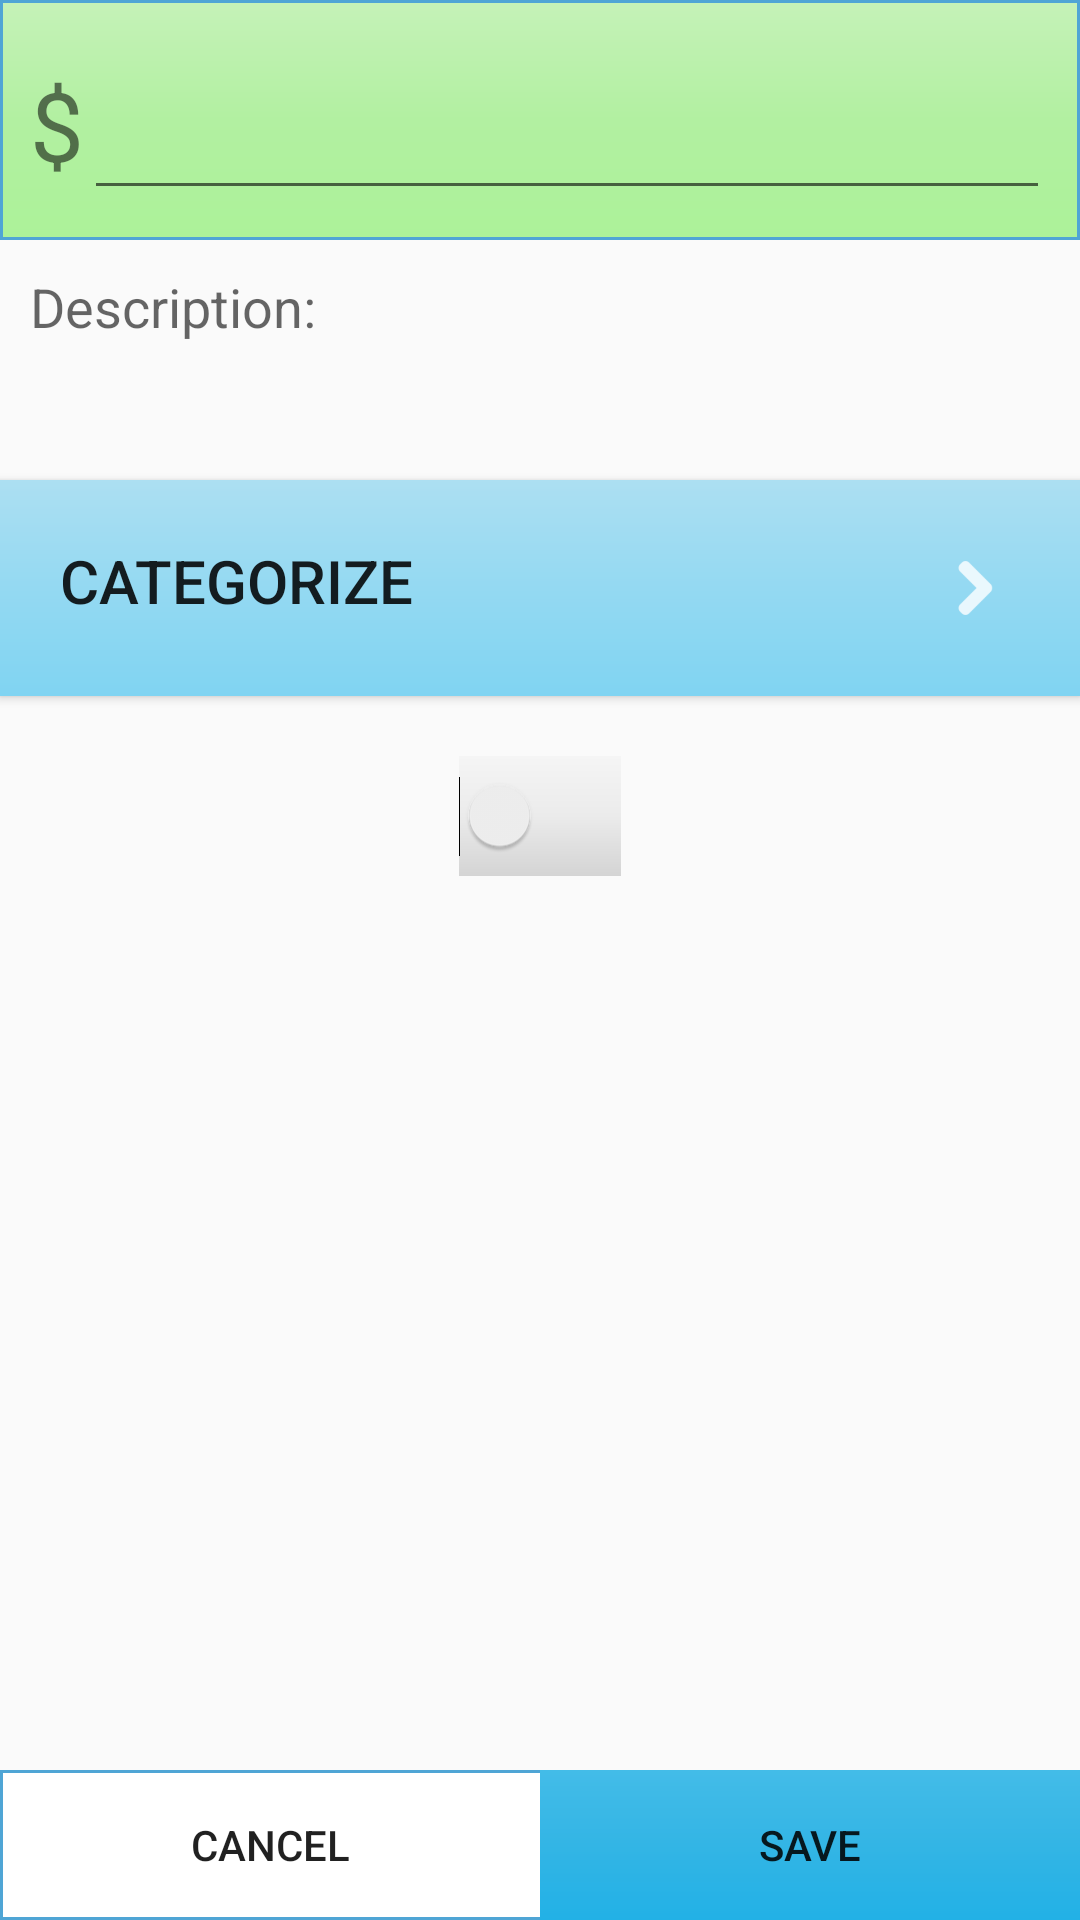

Produce the Android XML layout that renders to this screen, including the resource entries it uses.
<!-- AndroidManifest.xml: application theme AppTheme -->
<!-- res/layout/fragment_add_or_edit_transaction.xml -->
<?xml version="1.0" encoding="utf-8"?>
<RelativeLayout xmlns:android="http://schemas.android.com/apk/res/android"
    android:layout_width="match_parent"
    android:layout_height="match_parent">

    
    <LinearLayout
        android:id="@+id/add_transaction_footer"
        android:layout_width="match_parent"
        android:layout_height="50dp"
        android:layout_alignParentBottom="true"
        android:layout_margin="0dp"
        android:background="@drawable/blue_border">

        
        <Button
            android:id="@+id/transaction_cancel_button"
            android:layout_width="0dp"
            android:layout_weight="1"
            android:layout_height="match_parent"
            android:text="@string/cancel_button"
            style="?android:attr/borderlessButtonStyle"/>
        
        <Button
            android:id="@+id/transaction_save_button"
            android:layout_width="0dp"
            android:layout_weight="1"
            android:layout_height="match_parent"
            android:background="@drawable/blue_background"
            android:text="@string/save_button"
            style="?android:attr/borderlessButtonStyle"/>

    </LinearLayout>

    
    <ScrollView
        android:layout_width="match_parent"
        android:layout_height="match_parent"
        android:layout_above="@id/add_transaction_footer">

        <LinearLayout
            android:layout_width="match_parent"
            android:layout_height="wrap_content"
            android:orientation="vertical"
            android:paddingBottom="20dp">

            
            <LinearLayout
                android:layout_width="match_parent"
                android:layout_height="wrap_content"
                android:orientation="horizontal"
                android:background="@drawable/green_background"
                android:padding="10dp">

                
                <TextView
                    android:layout_width="wrap_content"
                    android:layout_height="wrap_content"
                    android:text="@string/dollar"
                    android:textSize="32sp"/>
                
                <EditText
                    android:id="@+id/add_transaction_amount"
                    android:layout_width="match_parent"
                    android:layout_height="60dp"
                    android:textSize="32sp"
                    android:inputType="numberDecimal"/>

            </LinearLayout>

            
            <EditText
                android:id="@+id/add_transaction_description"
                android:layout_width="match_parent"
                android:layout_height="80dp"
                android:padding="10dp"
                android:inputType="textMultiLine|textNoSuggestions|textCapSentences"
                android:gravity="top"
                android:background="@android:color/transparent"
                android:hint="@string/transaction_description_label"/>

            
            <Button
                android:id="@+id/transaction_categorize_button"
                android:layout_width="match_parent"
                android:layout_height="wrap_content"
                android:text="@string/categorize_button"
                android:textSize="20sp"
                android:gravity="left"
                android:padding="20dp"
                android:background="@drawable/light_blue_background"
                android:layout_marginBottom="20dp"
                android:drawableRight="@drawable/ic_right_arrow"
                android:freezesText="true"/>

            
            <LinearLayout
                android:layout_width="match_parent"
                android:layout_height="wrap_content"
                android:gravity="center">

                <Switch
                    android:id="@+id/add_transaction_is_income"
                    android:layout_width="wrap_content"
                    android:layout_height="wrap_content"
                    android:switchTextAppearance="@style/switch_text"
                    android:track="@drawable/switch_track"
                    android:textOff="Expense"
                    android:textOn="Income"/>

            </LinearLayout>

        </LinearLayout>

    </ScrollView>

</RelativeLayout>
<!-- resources referenced by this layout -->
<resources>
  <!-- drawable blue_background (drawable) -->
  <?xml version="1.0" encoding="utf-8"?>
  <shape xmlns:android="http://schemas.android.com/apk/res/android"
      android:shape="rectangle">
      <gradient android:angle="270"
          android:centerColor="#33b5e5"
          android:endColor="#22B1E6"
          android:startColor="#43BCE8"/>
  </shape>
  <!-- drawable blue_border (drawable) -->
  <?xml version="1.0" encoding="utf-8"?>
  <shape xmlns:android="http://schemas.android.com/apk/res/android"
      android:shape="rectangle">
      <solid android:color="#ffffff" />
      <stroke android:width="1dip" android:color="#4fa5d5"/>
  </shape>
  <!-- drawable green_background (drawable) -->
  <?xml version="1.0" encoding="utf-8"?>
  <shape xmlns:android="http://schemas.android.com/apk/res/android"
      android:shape="rectangle">
      <solid android:color="#ffffff" />
      <stroke android:width="1dip" android:color="#4fa5d5"/>
  
      <gradient android:angle="270"
          android:centerColor="#B2F0A1"
          android:endColor="#ACF299"
          android:startColor="#C5F2B8"/>
  
  </shape>
  <!-- drawable ic_right_arrow: png bitmap (drawable-hdpi, 314 bytes) -->
  <!-- drawable light_blue_background (drawable) -->
  <?xml version="1.0" encoding="utf-8"?>
  <shape xmlns:android="http://schemas.android.com/apk/res/android"
      android:shape="rectangle">
      <gradient android:angle="270"
          android:centerColor="#94D9F2"
          android:endColor="#80D4F2"
          android:startColor="#ACDFF2"/>
  </shape>
  <!-- drawable switch_track (drawable) -->
  <?xml version="1.0" encoding="utf-8"?>
  <shape xmlns:android="http://schemas.android.com/apk/res/android"
      android:shape="rectangle">
      <size
          android:height="40dp"
          android:width="0dp">
      </size>
      <padding
          android:bottom="10dp"
          android:top="10dp">
      </padding>
      <gradient android:angle="270"
          android:centerColor="#EBEBEB"
          android:endColor="#D4D4D4"
          android:startColor="#F5F5F5"/>
  </shape>
  <string name="cancel_button">Cancel</string>
  <string name="categorize_button">Categorize</string>
  <string name="dollar">$</string>
  <string name="save_button">Save</string>
  <string name="transaction_description_label">Description:</string>
  <style name="switch_text">
          <item name="android:textSize">20sp</item>
      </style>
  <style name="AppTheme" parent="Theme.AppCompat.Light.DarkActionBar">
          
      </style>
</resources>
